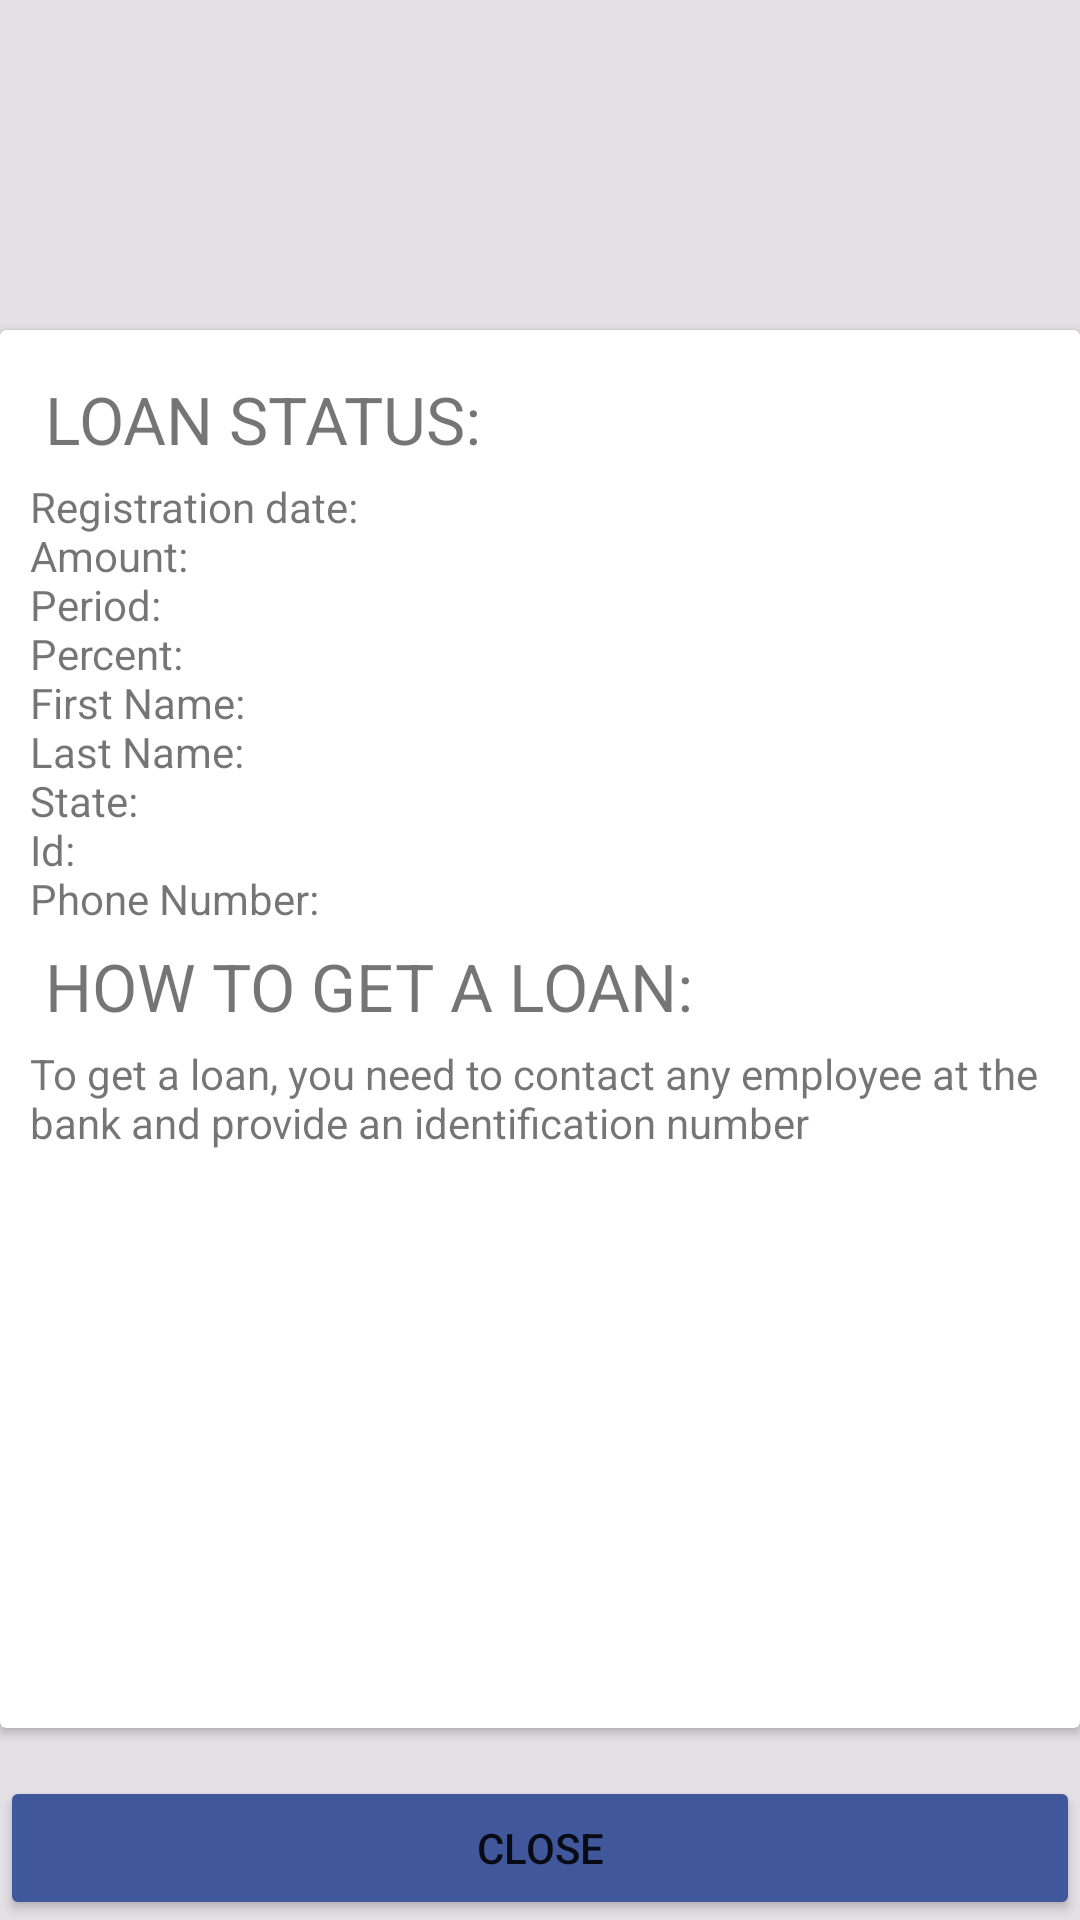

Here is an Android app screen rendered from its layout file. Give the layout XML and the strings, colors and styles it references.
<!-- AndroidManifest.xml: application theme Theme.QuickLoanStart -->
<!-- res/layout/fragment_loan_status.xml -->
<?xml version="1.0" encoding="utf-8"?>
<androidx.constraintlayout.widget.ConstraintLayout xmlns:android="http://schemas.android.com/apk/res/android"
    xmlns:app="http://schemas.android.com/apk/res-auto"
    xmlns:tools="http://schemas.android.com/tools"
    android:id="@+id/container_fragment_start"
    android:layout_width="match_parent"
    android:layout_height="match_parent"
    android:layout_margin="@dimen/margin_view"
    tools:context=".ui.fragments.LoanStatus">

    <ImageView
        android:id="@+id/image_view_loan"
        android:layout_width="wrap_content"
        android:layout_height="@dimen/margin_image"
        android:scaleType="matrix"
        android:src="@drawable/login_sign_header"
        app:layout_constraintStart_toStartOf="parent"
        app:layout_constraintTop_toTopOf="parent"
        app:layout_constraintEnd_toEndOf="parent"
        app:layout_constraintBottom_toTopOf="@id/card_loan_conditions"
        app:layout_constraintVertical_chainStyle="spread_inside" />

    <androidx.cardview.widget.CardView
        android:id="@+id/card_loan_conditions"
        android:layout_width="match_parent"
        android:layout_height="0dp"
        android:layout_marginTop="@dimen/activity_vertical_margin"
        android:minHeight="@dimen/margin_image"
        android:layout_marginBottom="@dimen/margin_view"
        app:layout_constraintEnd_toEndOf="parent"
        app:layout_constraintStart_toStartOf="parent"
        app:layout_constraintBottom_toTopOf="@+id/btn_close_status"
        app:layout_constraintTop_toBottomOf="@+id/image_view_loan">

        <LinearLayout
            android:layout_width="match_parent"
            android:layout_height="wrap_content"
            android:padding="@dimen/margin_text"
            android:orientation="vertical">

            <TextView
                android:id="@+id/loans_status_all"
                android:layout_width="match_parent"
                android:layout_height="wrap_content"
                android:padding="@dimen/text_padding"
                android:text="@string/loan_status"
                android:textAllCaps="true"
                android:textSize="@dimen/text_size_big" />

            <TextView
                android:id="@+id/list_of_loans_status"
                android:layout_width="match_parent"
                android:layout_height="wrap_content"
                android:text="@string/registration_date_all" />

            <TextView
                android:id="@+id/how_to_get_a_loan"
                android:layout_width="match_parent"
                android:layout_height="wrap_content"
                android:padding="@dimen/text_padding"
                android:textSize="@dimen/text_size_big"
                android:textAllCaps="true"
                android:text="@string/how_to_get_a_loan" />

            <TextView
                android:id="@+id/text_how_to_get_a_loan"
                android:layout_width="match_parent"
                android:layout_height="wrap_content"
                android:text="@string/to_get_a_loan_you_need" />

        </LinearLayout>

    </androidx.cardview.widget.CardView>

    <Button
        android:id="@+id/btn_close_status"
        style="@style/ButtonBlue"
        android:layout_width="match_parent"
        android:layout_height="wrap_content"
        android:layout_marginStart = "0dp"
        android:layout_marginEnd="0dp"
        android:layout_gravity="center_horizontal"
        android:text="@string/close"
        app:layout_constraintStart_toStartOf="parent"
        app:layout_constraintEnd_toEndOf="parent"
        app:layout_constraintBottom_toBottomOf="parent" />

</androidx.constraintlayout.widget.ConstraintLayout>
<!-- resources referenced by this layout -->
<resources>
  <dimen name="activity_vertical_margin">10dp</dimen>
  <dimen name="margin_image">100dp</dimen>
  <dimen name="margin_text">10dp</dimen>
  <dimen name="margin_view">16dp</dimen>
  <dimen name="text_padding">5dp</dimen>
  <dimen name="text_size_big">22sp</dimen>
  <!-- drawable login_sign_header (drawable) -->
  <?xml version="1.0" encoding="utf-8"?>
  <bitmap xmlns:android="http://schemas.android.com/apk/res/android"
      android:src="@drawable/login_sign"
      android:gravity="fill_horizontal|top"/>
  <string name="close">close</string>
  <string name="how_to_get_a_loan">How to get a loan:</string>
  <string name="loan_status">Loan status:</string>
  <string name="registration_date_all">Registration date: \nAmount: \nPeriod:\nPercent:\nFirst Name: \nLast Name: \nState:\nId:\nPhone Number:</string>
  <string name="to_get_a_loan_you_need">To get a loan, you need to contact any employee at the bank and provide an identification number</string>
  <style name="ButtonBlue" parent="ButtonOrange">
          <item name="backgroundTint">@color/blue</item>
      </style>
  <style name="ButtonOrange" parent="ThemeOverlay.Material3.Button.ElevatedButton">
          <item name="android:layout_marginStart">@dimen/activity_vertical_margin</item>
          <item name="android:layout_marginEnd">@dimen/activity_vertical_margin</item>
          <item name="android:layout_marginTop">@dimen/activity_vertical_margin</item>
          <item name="backgroundTint">@color/orange</item>
      </style>
  <color name="blue">#40579b</color>
  <color name="colorPrimary">#b9c3ff</color>
  <color name="colorOnPrimary">#152778</color>
  <color name="colorPrimaryContainer">#2f4090</color>
  <color name="colorOnPrimaryContainer">#152778</color>
  <color name="colorSecondary">#c3c5dd</color>
  <color name="colorOnSecondary">#2c2f42</color>
  <color name="colorSecondaryContainer">#434659</color>
  <color name="colorOnSecondaryContainer">#dfe1f9</color>
  <color name="colorError">#ffb4ab</color>
  <color name="colorOnError">#690005</color>
  <color name="colorErrorContainer">#93000a</color>
  <color name="colorOnErrorContainer">#ffdad6</color>
  <color name="colorBackground">#1b1b1f</color>
  <color name="colorOnBackground">#e4e1e6</color>
  <color name="colorSurface">#1b1b1f</color>
  <color name="colorOnSurface">#e4e1e6</color>
  <color name="orange">#fe5824</color>
</resources>
